Photos from the image-classification dataset "bda" in the GitHub repository pratama404/bda. Its 5 classes are: klasik, kolonial, kontemporer, modern, tradisional.

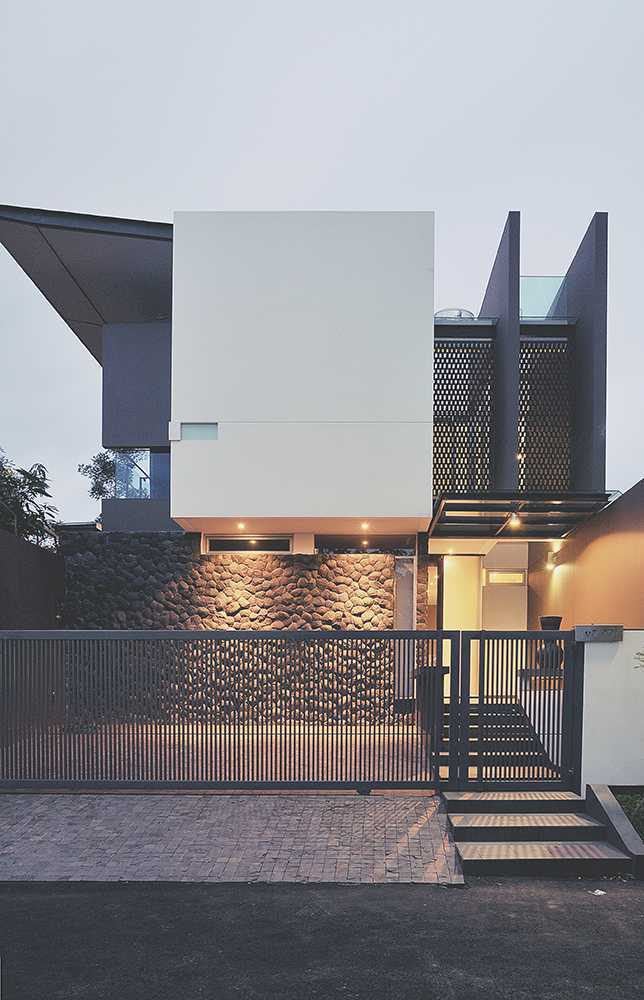
Label: kontemporer

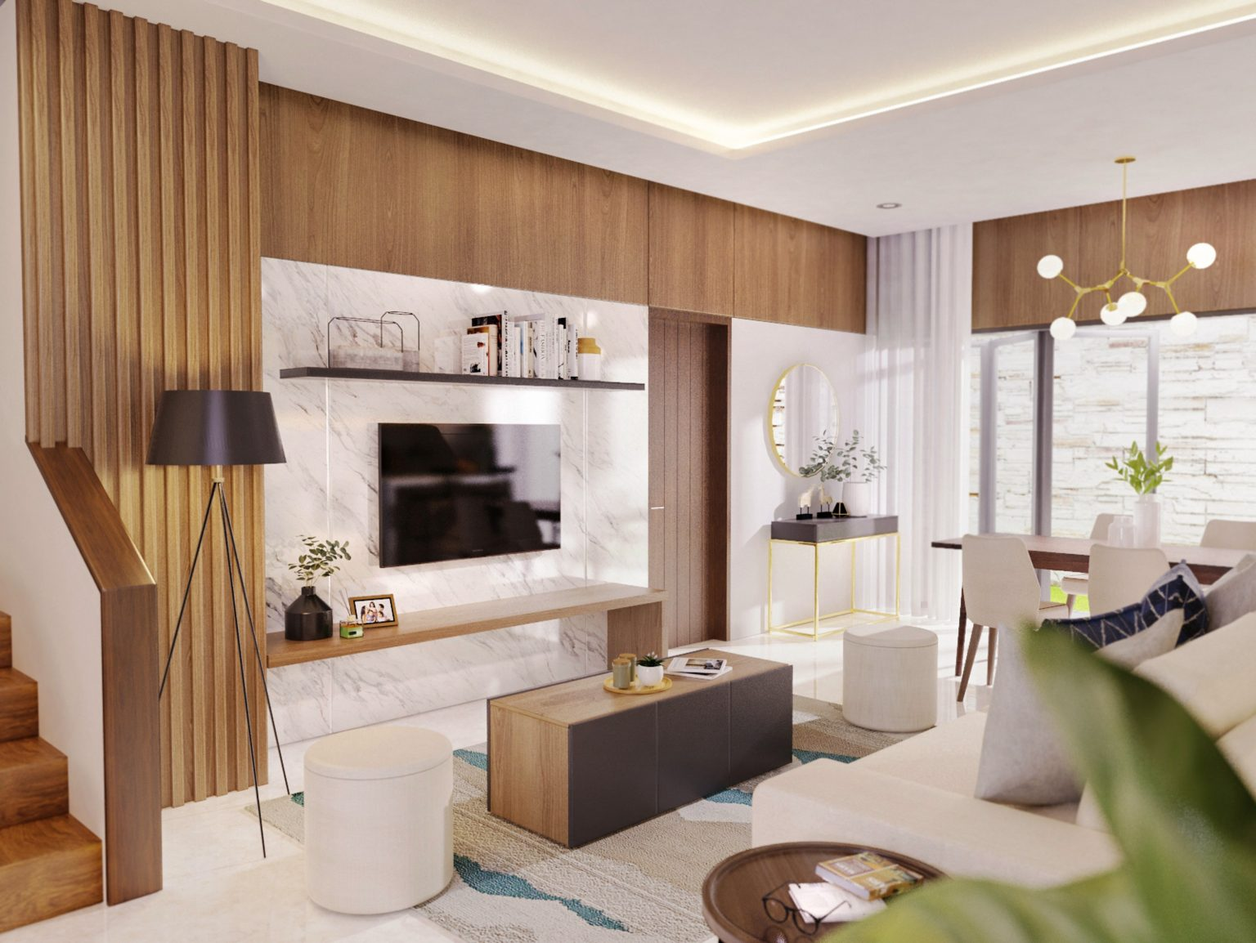
Label: modern

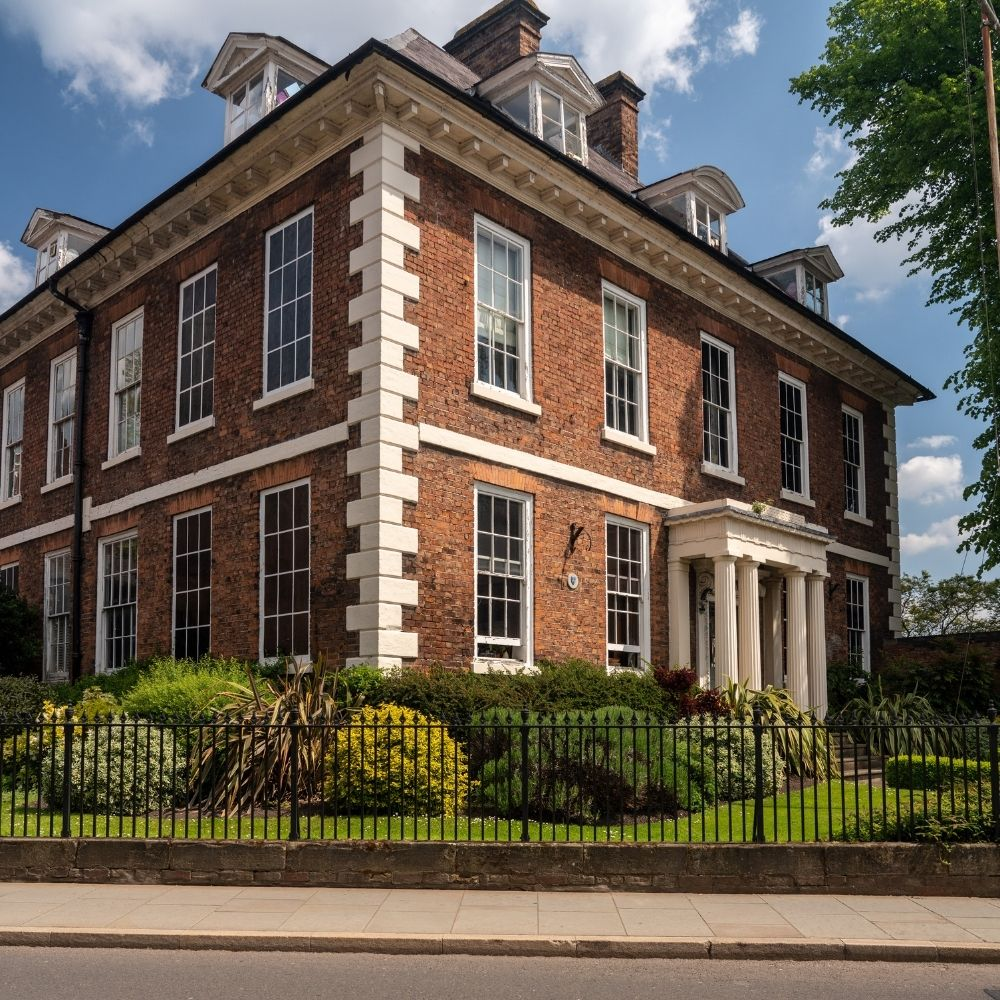
Label: kolonial

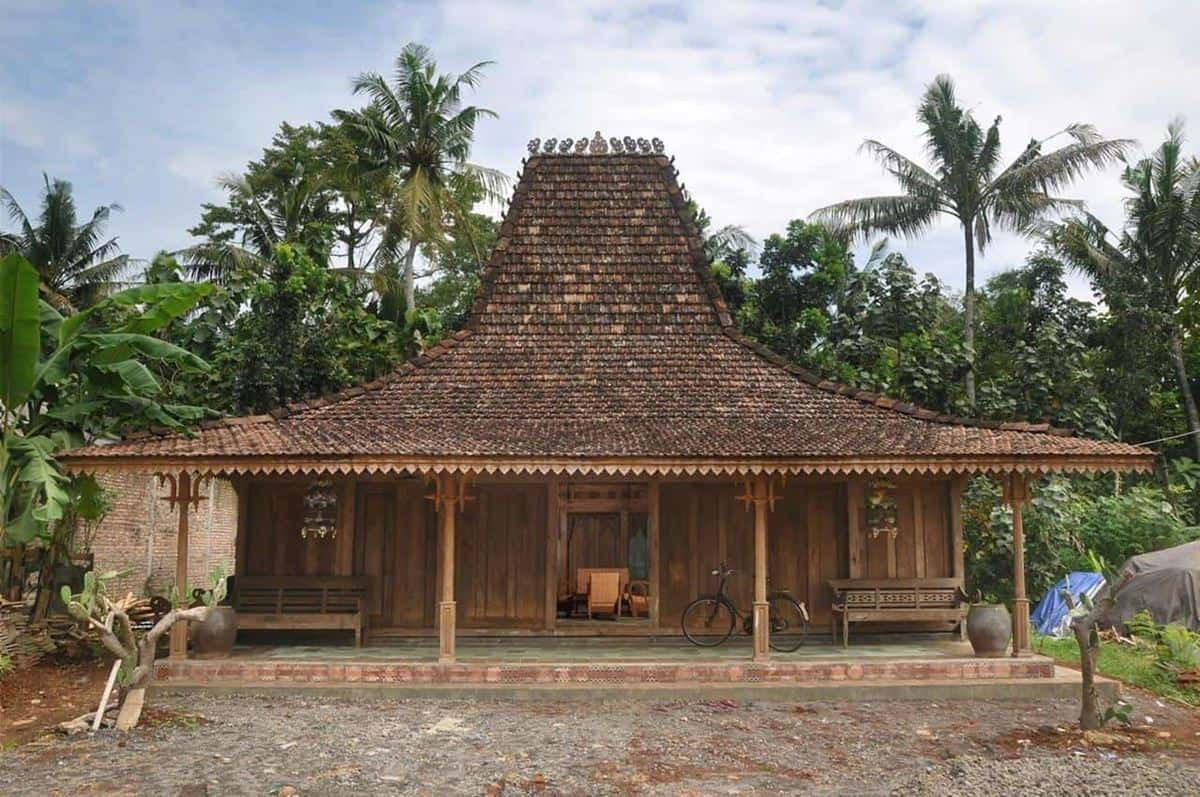
Label: tradisional

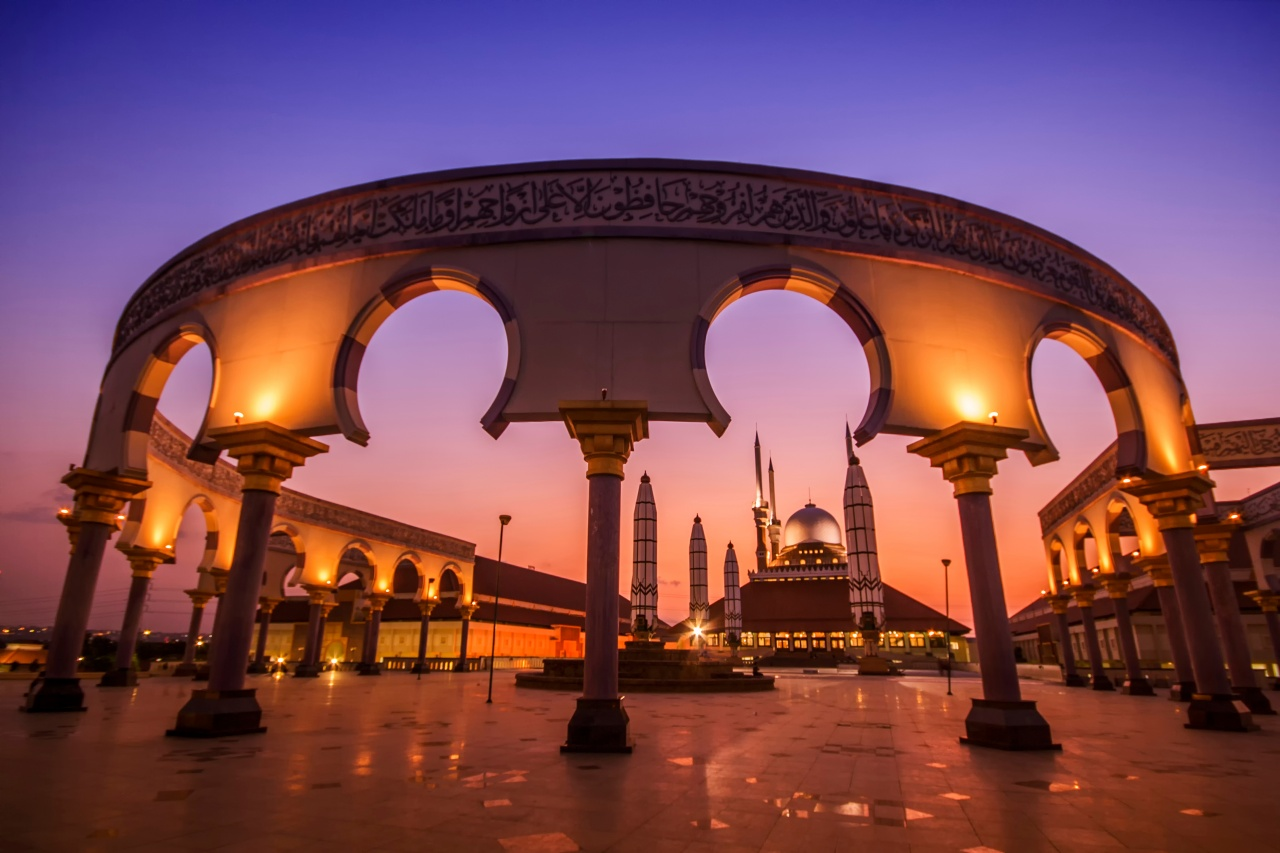
Label: klasik

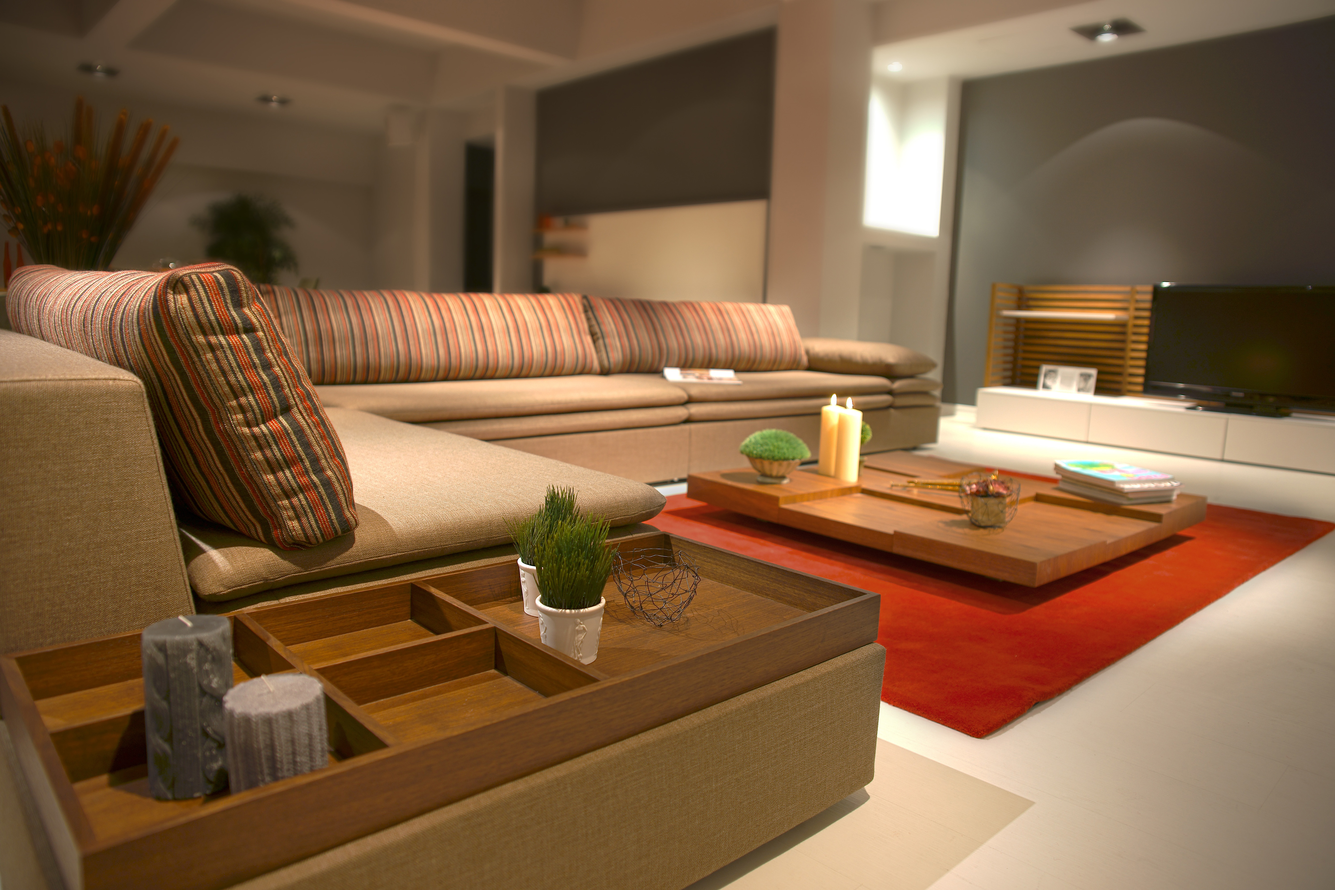
Label: kontemporer
